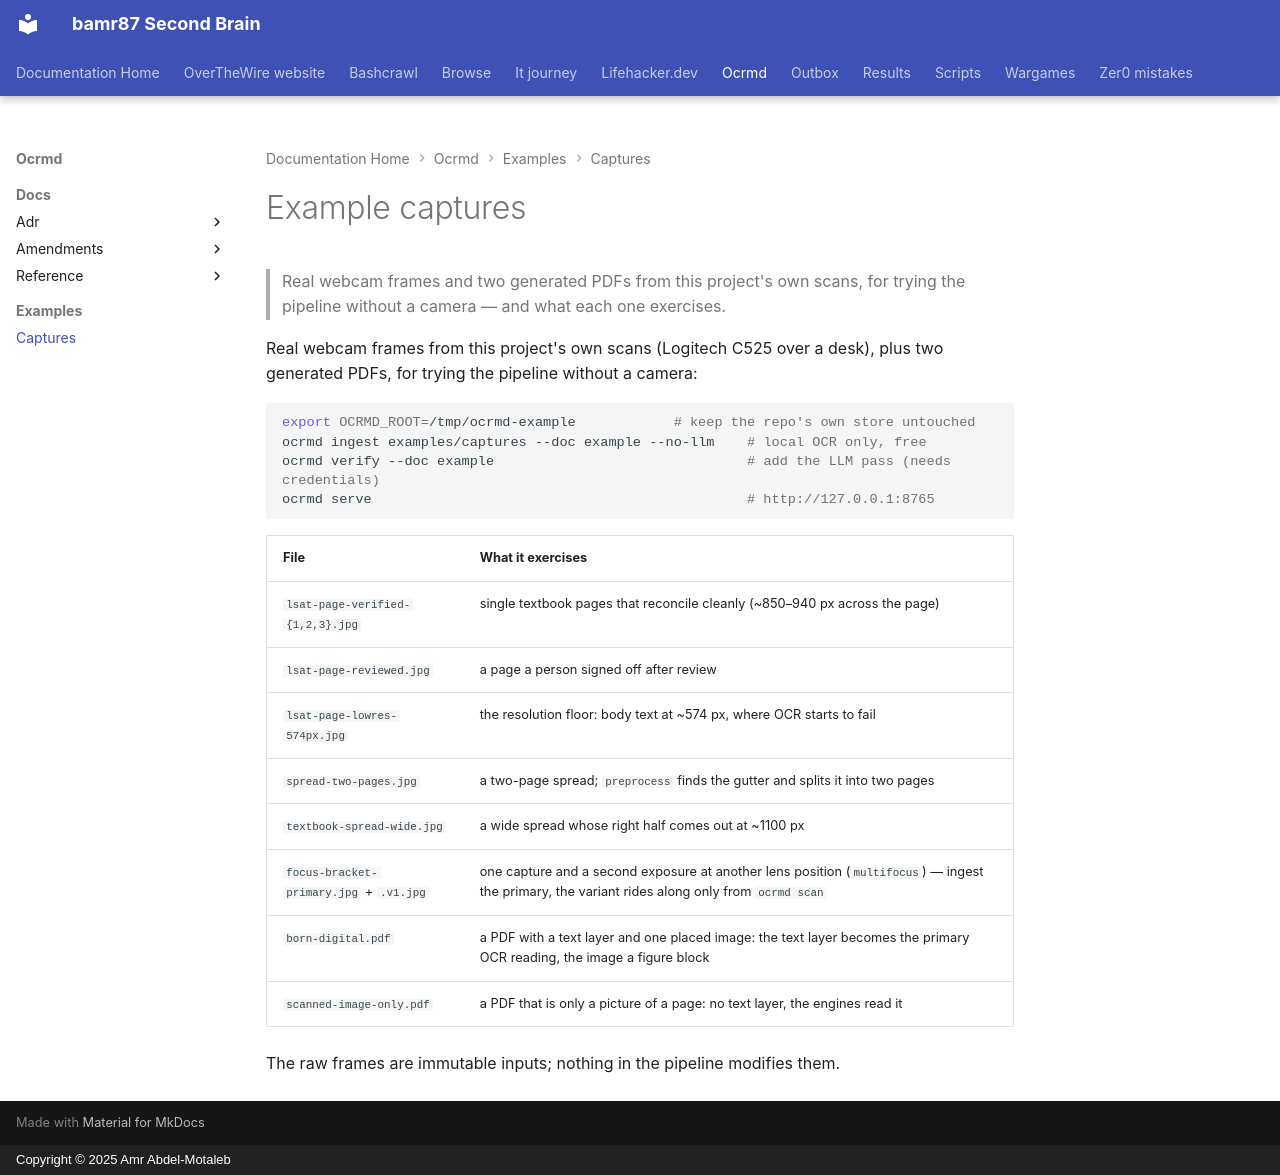

repository: bamr87/README · page: ocrmd/examples/captures/index.html · generator: mkdocs · copyright: Copyright © 2025 Amr Abdel-Motaleb

---
source_file: examples/captures/README.md
source_repo: bamr87/ocrmd
source_url: https://github.com/bamr87/ocrmd/blob/main/examples/captures/README.md
title: Example captures
---
# Example captures

> Real webcam frames and two generated PDFs from this project's own scans, for trying the pipeline without a camera — and what each one exercises.

Real webcam frames from this project's own scans (Logitech C525 over a desk), plus two generated PDFs, for trying the pipeline without a camera:

```sh
export OCRMD_ROOT=/tmp/ocrmd-example            # keep the repo's own store untouched
ocrmd ingest examples/captures --doc example --no-llm    # local OCR only, free
ocrmd verify --doc example                               # add the LLM pass (needs credentials)
ocrmd serve                                              # http://127.0.0.1:8765
```

| File | What it exercises |
|---|---|
| `lsat-page-verified-{1,2,3}.jpg` | single textbook pages that reconcile cleanly (~850–940 px across the page) |
| `lsat-page-reviewed.jpg` | a page a person signed off after review |
| `lsat-page-lowres-574px.jpg` | the resolution floor: body text at ~574 px, where OCR starts to fail |
| `spread-two-pages.jpg` | a two-page spread; `preprocess` finds the gutter and splits it into two pages |
| `textbook-spread-wide.jpg` | a wide spread whose right half comes out at ~1100 px |
| `focus-bracket-primary.jpg` + `.v1.jpg` | one capture and a second exposure at another lens position (`multifocus`) — ingest the primary, the variant rides along only from `ocrmd scan` |
| `born-digital.pdf` | a PDF with a text layer and one placed image: the text layer becomes the primary OCR reading, the image a figure block |
| `scanned-image-only.pdf` | a PDF that is only a picture of a page: no text layer, the engines read it |

The raw frames are immutable inputs; nothing in the pipeline modifies them.
